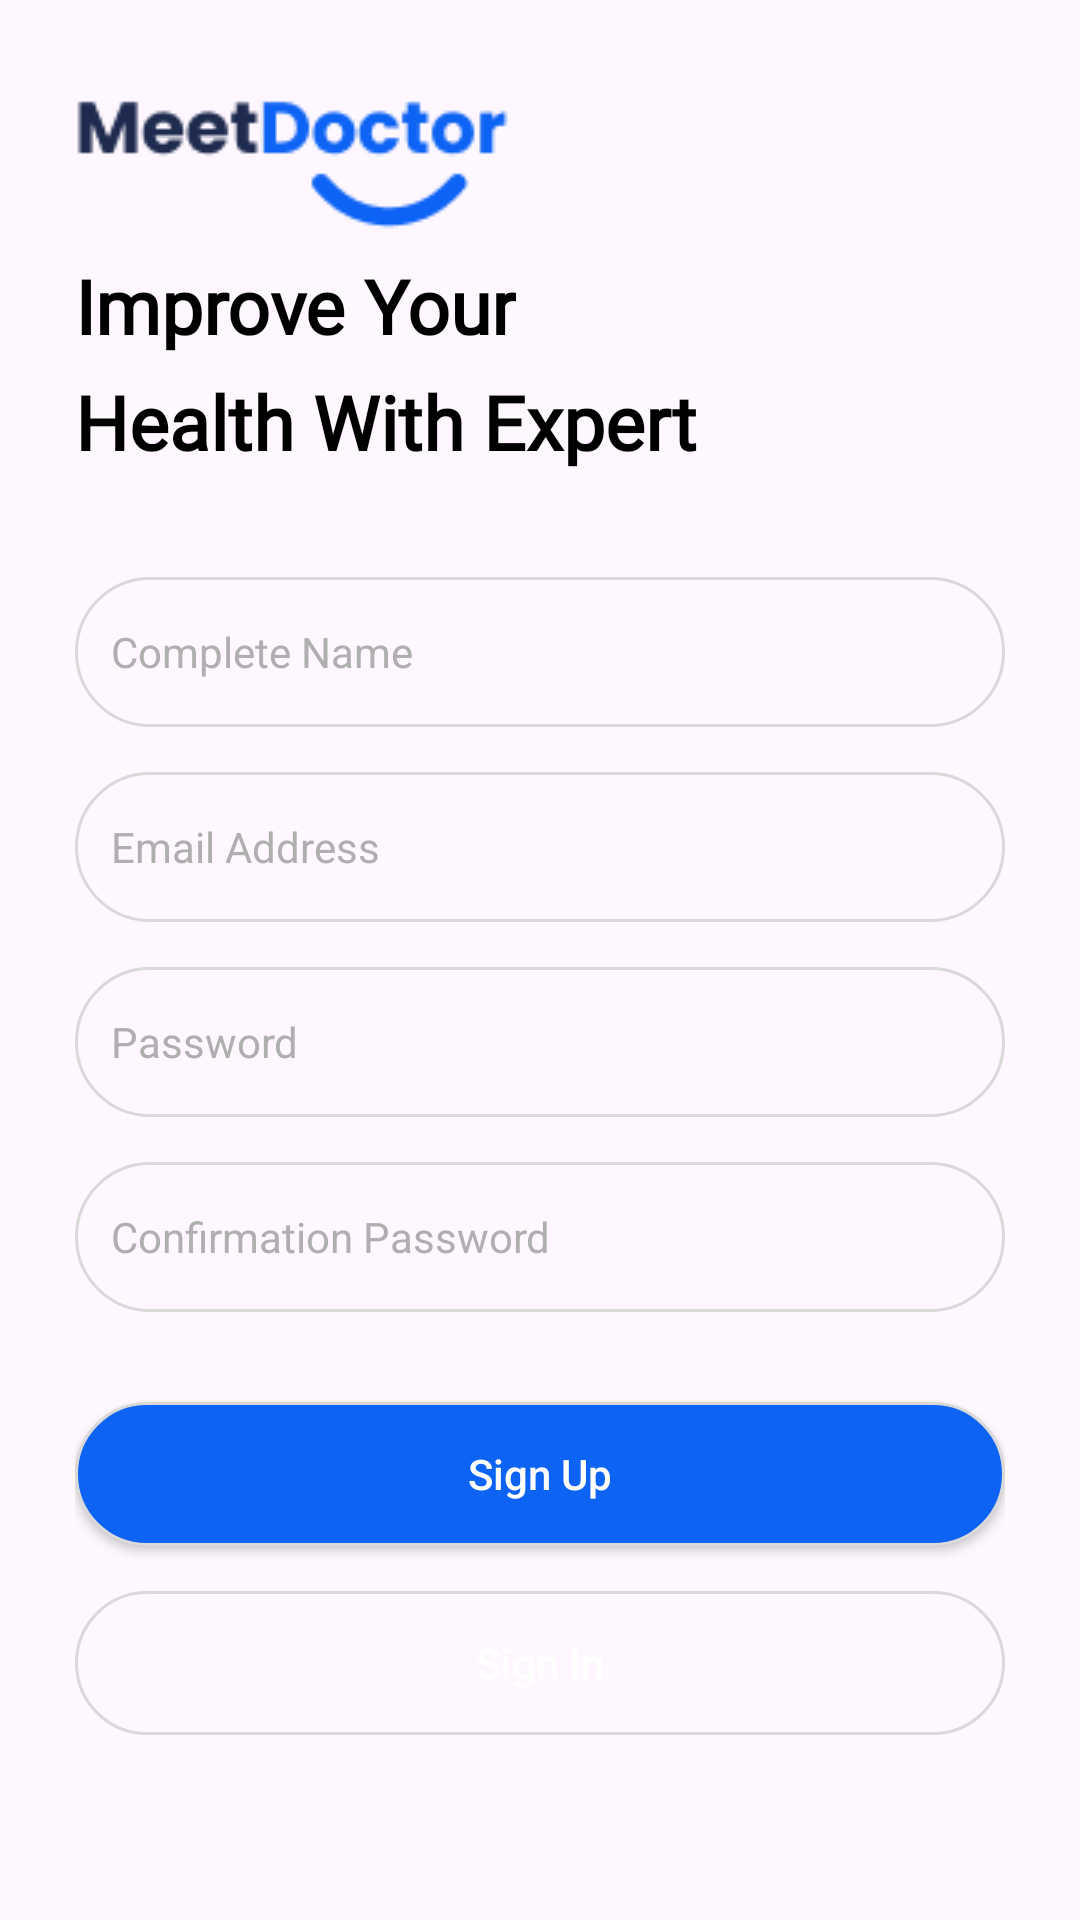

Android layout source for this screen:
<!-- AndroidManifest.xml: application theme Theme.MeetDoctor -->
<!-- res/layout/activity_register.xml -->
<?xml version="1.0" encoding="utf-8"?>
<LinearLayout
    xmlns:android="http://schemas.android.com/apk/res/android"
    xmlns:app="http://schemas.android.com/apk/res-auto"
    xmlns:tools="http://schemas.android.com/tools"
    android:layout_width="match_parent"
    android:layout_height="match_parent"
    android:padding="25dp"
    android:orientation="vertical"
    tools:context=".RegisterActivity">

    <ImageView
        android:layout_width="wrap_content"
        android:layout_height="wrap_content"
        android:src="@drawable/logo"/>

    <LinearLayout
        android:layout_width="wrap_content"
        android:layout_height="wrap_content"
        android:orientation="vertical">

        <TextView
            android:layout_width="wrap_content"
            android:layout_height="wrap_content"
            android:textStyle="bold"
            android:textSize="25dp"
            android:textColor="@color/black"
            android:layout_marginBottom="5dp"
            android:fontFamily="@font/poppins_bold"
            android:text="Improve Your"/>

        <TextView
            android:layout_width="wrap_content"
            android:layout_height="wrap_content"
            android:textStyle="bold"
            android:textSize="25dp"
            android:fontFamily="@font/poppins_bold"
            android:textColor="@color/black"
            android:text="Health With Expert"/>
    </LinearLayout>

    
    <EditText
        android:id="@+id/edNameInput"
        android:layout_width="match_parent"
        android:layout_height="50dp"
        android:paddingStart="12sp"
        android:layout_marginBottom="15dp"
        android:hint="Complete Name"
        android:textColorHint="@color/gray"
        android:textSize="14sp"
        android:layout_marginTop="35dp"
        android:background="@drawable/bg_btn_rounded"/>

    <EditText
        android:id="@+id/edEmailInput"
        android:layout_width="match_parent"
        android:layout_height="50dp"
        android:paddingStart="12sp"
        android:layout_marginBottom="15dp"
        android:hint="Email Address"
        android:textColorHint="@color/gray"
        android:textSize="14sp"
        android:inputType="textEmailAddress"
        android:background="@drawable/bg_btn_rounded"/>

    <EditText
        android:id="@+id/edPasswordInput"
        android:layout_width="match_parent"
        android:layout_height="50dp"
        android:paddingStart="12sp"
        android:layout_marginBottom="15dp"
        android:hint="Password"
        android:textColorHint="@color/gray"
        android:textSize="14sp"
        android:inputType="textPassword"
        android:background="@drawable/bg_btn_rounded"/>

    <EditText
        android:id="@+id/edConfirmPassword"
        android:layout_width="match_parent"
        android:layout_height="50dp"
        android:paddingStart="12sp"
        android:layout_marginBottom="15dp"
        android:hint="Confirmation Password"
        android:textColorHint="@color/gray"
        android:textSize="14sp"
        android:inputType="textPassword"
        android:background="@drawable/bg_btn_rounded"/>

    <Button
        android:id="@+id/btnSignup"
        android:layout_width="match_parent"
        android:layout_height="wrap_content"
        android:background="@drawable/bg_btn_fill_rounded"
        android:hint="Sign Up"
        android:textColorHint="@color/white"
        android:layout_marginBottom="15dp"
        android:layout_marginTop="15dp"/>

    <Button
        android:id="@+id/btnSignin"
        android:layout_width="match_parent"
        android:layout_height="wrap_content"
        android:background="@drawable/bg_btn_rounded"
        android:textColorHint="@color/white"
        android:hint="Sign In"/>

</LinearLayout>
<!-- resources referenced by this layout -->
<resources>
  <color name="black">#FF000000</color>
  <color name="gray">#AFAFAF</color>
  <color name="white">#FFFFFFFF</color>
  <!-- drawable bg_btn_fill_rounded (drawable) -->
  <?xml version="1.0" encoding="utf-8"?>
  <shape
      xmlns:android="http://schemas.android.com/apk/res/android"
      android:shape="rectangle">
  
      <solid android:color="@color/blue" />
      <stroke android:width="1dp" android:color="@color/abu"/>
      <corners android:radius="50dp" />
  </shape>
  <!-- drawable bg_btn_rounded (drawable) -->
  <?xml version="1.0" encoding="utf-8"?>
  <shape
      xmlns:android="http://schemas.android.com/apk/res/android"
      android:shape="rectangle">
  
  
      <stroke android:width="1dp" android:color="@color/abu"/>
      <corners android:radius="50dp" />
  </shape>
  <!-- drawable logo: png bitmap (drawable, 3099 bytes) -->
  <style name="Theme.MeetDoctor" parent="Base.Theme.MeetDoctor" />
  <color name="blue">#0D63F3</color>
  <color name="abu">#D9D9D9</color>
  <style name="Base.Theme.MeetDoctor" parent="Theme.Material3.DayNight.NoActionBar">
          
          
      </style>
</resources>
